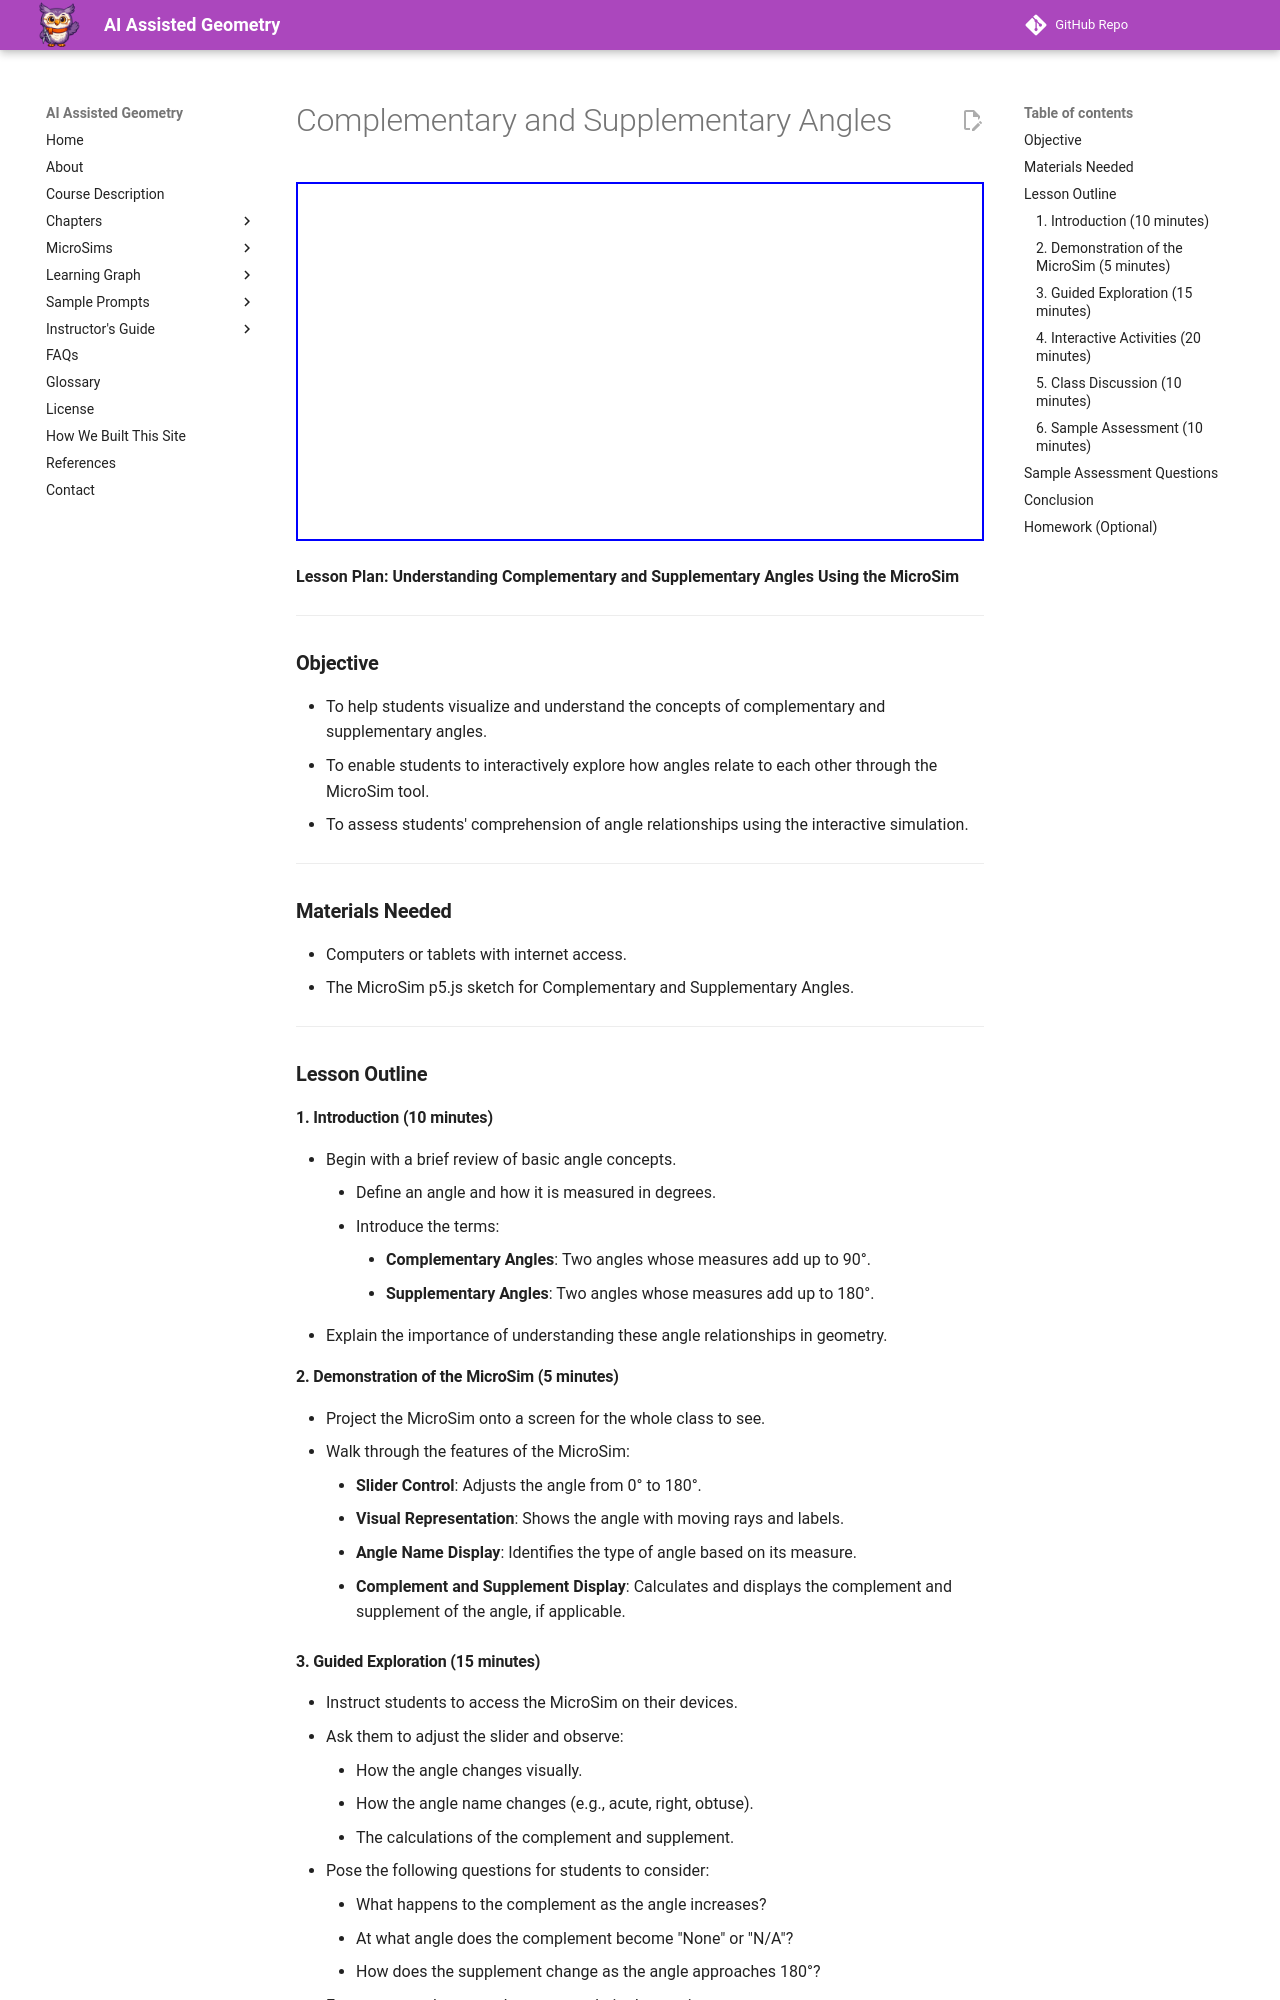

repository: dmccreary/geometry-course · page: chapters/intro/comp-and-sup-angles/index.html · generator: mkdocs

# Complementary and Supplementary Angles

<iframe src="/geometry-course/sims/comp-and-sup-angles/comp-and-sup-angles.html" 
   width="635" height="359"></iframe>


**Lesson Plan: Understanding Complementary and Supplementary Angles Using the MicroSim**

* * * *

### **Objective**

-   To help students visualize and understand the concepts of complementary and supplementary angles.
-   To enable students to interactively explore how angles relate to each other through the MicroSim tool.
-   To assess students' comprehension of angle relationships using the interactive simulation.

* * * *

### **Materials Needed**

-   Computers or tablets with internet access.
-   The MicroSim p5.js sketch for Complementary and Supplementary Angles.

* * * *

### **Lesson Outline**

#### **1\. Introduction (10 minutes)**

-   Begin with a brief review of basic angle concepts.
    -   Define an angle and how it is measured in degrees.
    -   Introduce the terms:
        -   **Complementary Angles**: Two angles whose measures add up to 90°.
        -   **Supplementary Angles**: Two angles whose measures add up to 180°.
-   Explain the importance of understanding these angle relationships in geometry.

#### **2\. Demonstration of the MicroSim (5 minutes)**

-   Project the MicroSim onto a screen for the whole class to see.
-   Walk through the features of the MicroSim:
    -   **Slider Control**: Adjusts the angle from 0° to 180°.
    -   **Visual Representation**: Shows the angle with moving rays and labels.
    -   **Angle Name Display**: Identifies the type of angle based on its measure.
    -   **Complement and Supplement Display**: Calculates and displays the complement and supplement of the angle, if applicable.

#### **3\. Guided Exploration (15 minutes)**

-   Instruct students to access the MicroSim on their devices.
-   Ask them to adjust the slider and observe:
    -   How the angle changes visually.
    -   How the angle name changes (e.g., acute, right, obtuse).
    -   The calculations of the complement and supplement.
-   Pose the following questions for students to consider:
    -   What happens to the complement as the angle increases?
    -   At what angle does the complement become "None" or "N/A"?
    -   How does the supplement change as the angle approaches 180°?
-   Encourage students to take notes on their observations.
